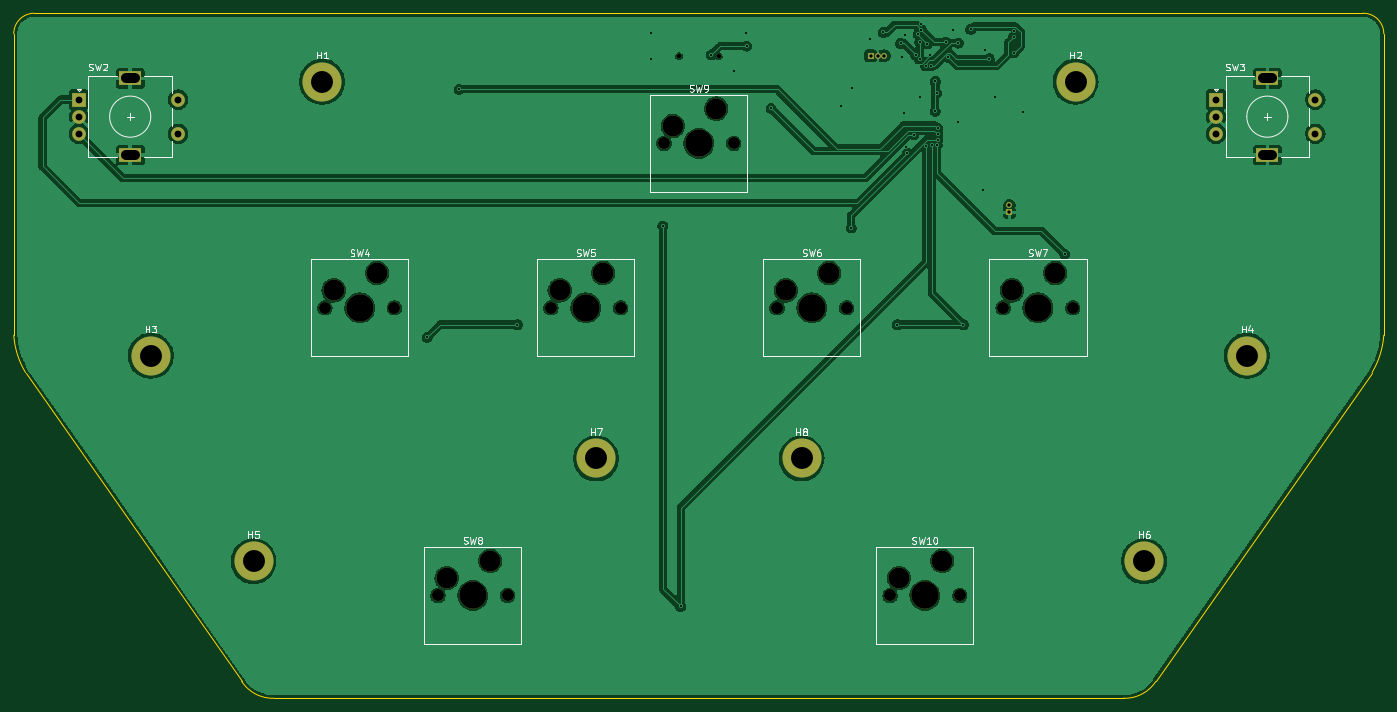
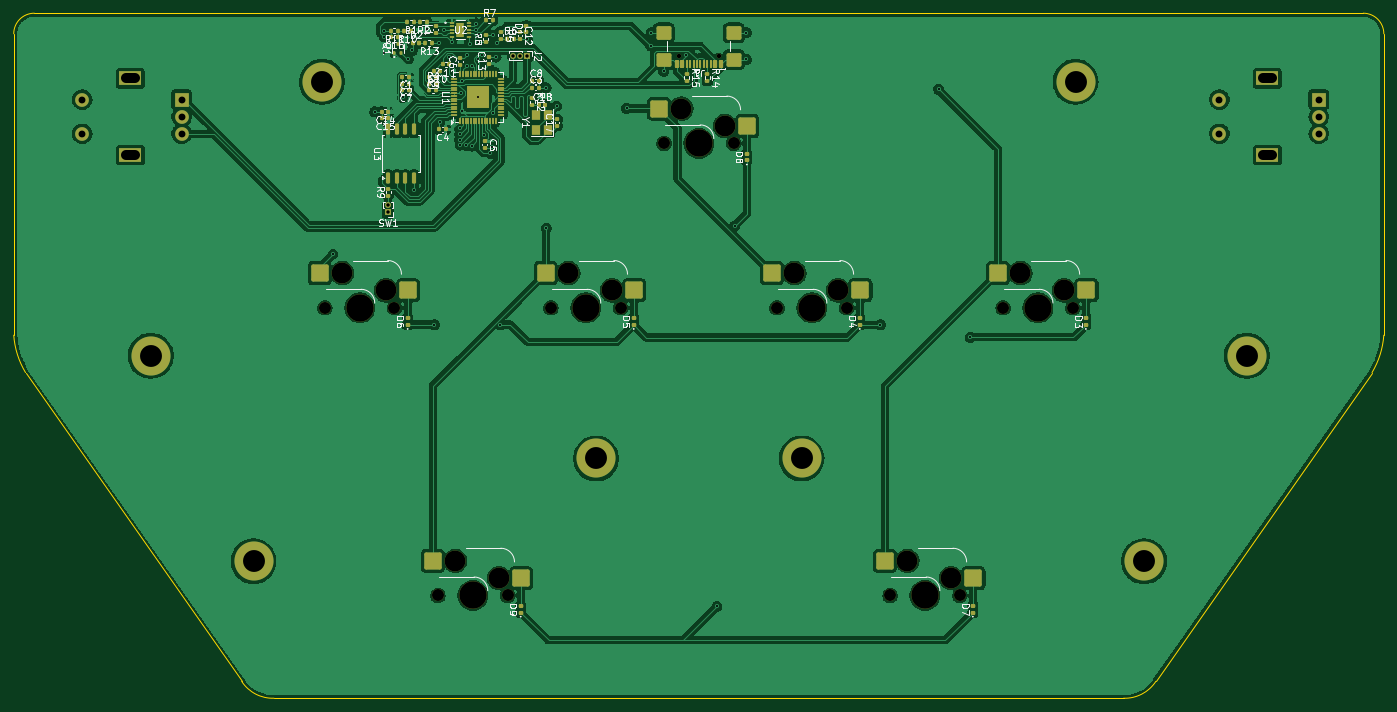
Circuit board: 11 layer files. Board 200.0 x 100.0 mm.
- bottom_copper: PH-AC-B_Cu.gbr (257995 bytes)
- bottom_mask: PH-AC-B_Mask.gbr (11481 bytes)
- paste: PH-AC-B_Paste.gbr (9354 bytes)
- bottom_silk: PH-AC-B_Silkscreen.gbr (74529 bytes)
- outline: PH-AC-Edge_Cuts.gbr (1189 bytes)
- top_copper: PH-AC-F_Cu.gbr (163425 bytes)
- top_mask: PH-AC-F_Mask.gbr (2816 bytes)
- paste: PH-AC-F_Paste.gbr (458 bytes)
- top_silk: PH-AC-F_Silkscreen.gbr (26531 bytes)
- drill: PH-AC-NPTH-drl.gbr (1900 bytes)
- drill: PH-AC-PTH-drl.gbr (3208 bytes)

=== bottom_copper: PH-AC-B_Cu.gbr (257995 bytes, source omitted) ===
=== bottom_mask: PH-AC-B_Mask.gbr (11481 bytes, source omitted) ===
=== paste: PH-AC-B_Paste.gbr (9354 bytes, source omitted) ===
=== bottom_silk: PH-AC-B_Silkscreen.gbr (74529 bytes, source omitted) ===
=== outline: PH-AC-Edge_Cuts.gbr ===
%TF.GenerationSoftware,KiCad,Pcbnew,8.0.4*%
%TF.CreationDate,2024-07-22T17:52:48+08:00*%
%TF.ProjectId,PH-AC,50482d41-432e-46b6-9963-61645f706362,rev?*%
%TF.SameCoordinates,PX405f7e0PY328b740*%
%TF.FileFunction,Profile,NP*%
%FSLAX46Y46*%
G04 Gerber Fmt 4.6, Leading zero omitted, Abs format (unit mm)*
G04 Created by KiCad (PCBNEW 8.0.4) date 2024-07-22 17:52:48*
%MOMM*%
%LPD*%
G01*
G04 APERTURE LIST*
%TA.AperFunction,Profile*%
%ADD10C,0.050000*%
%TD*%
G04 APERTURE END LIST*
D10*
X198279613Y-52457695D02*
X166720386Y-97542304D01*
X3000000Y0D02*
X197000000Y0D01*
X2Y-47000000D02*
X0Y-3000000D01*
X38000000Y-99999999D02*
G75*
G02*
X33279624Y-97542297I-177200J5421599D01*
G01*
X1720388Y-52457695D02*
G75*
G02*
X-17Y-47000001I10561612J6329295D01*
G01*
X0Y-3000000D02*
G75*
G02*
X3000000Y0I3000000J0D01*
G01*
X197000000Y0D02*
G75*
G02*
X200000000Y-3000000I0J-3000000D01*
G01*
X162000000Y-99999999D02*
X38000000Y-99999999D01*
X199999999Y-47000000D02*
G75*
G02*
X198279597Y-52457685I-12281999J871600D01*
G01*
X33279614Y-97542304D02*
X1720388Y-52457695D01*
X200000000Y-3000000D02*
X199999999Y-47000000D01*
X166720386Y-97542304D02*
G75*
G02*
X162000000Y-100000011I-4543186J2963904D01*
G01*
M02*

=== top_copper: PH-AC-F_Cu.gbr (163425 bytes, source omitted) ===
=== top_mask: PH-AC-F_Mask.gbr ===
%TF.GenerationSoftware,KiCad,Pcbnew,8.0.4*%
%TF.CreationDate,2024-07-22T17:52:48+08:00*%
%TF.ProjectId,PH-AC,50482d41-432e-46b6-9963-61645f706362,rev?*%
%TF.SameCoordinates,PX405f7e0PY328b740*%
%TF.FileFunction,Soldermask,Top*%
%TF.FilePolarity,Negative*%
%FSLAX46Y46*%
G04 Gerber Fmt 4.6, Leading zero omitted, Abs format (unit mm)*
G04 Created by KiCad (PCBNEW 8.0.4) date 2024-07-22 17:52:48*
%MOMM*%
%LPD*%
G01*
G04 APERTURE LIST*
%ADD10C,5.700000*%
%ADD11C,1.750000*%
%ADD12C,3.050000*%
%ADD13C,4.000000*%
%ADD14R,2.000000X2.000000*%
%ADD15C,2.000000*%
%ADD16R,3.200000X2.000000*%
%ADD17C,0.650000*%
%ADD18R,0.850000X0.850000*%
%ADD19O,0.850000X0.850000*%
G04 APERTURE END LIST*
D10*
%TO.C,H8*%
X115000000Y-65000000D03*
%TD*%
%TO.C,H7*%
X85000000Y-65000000D03*
%TD*%
%TO.C,H6*%
X165000000Y-80000000D03*
%TD*%
%TO.C,H5*%
X35000000Y-80000000D03*
%TD*%
%TO.C,H4*%
X180000000Y-50000000D03*
%TD*%
%TO.C,H3*%
X20000000Y-50000000D03*
%TD*%
%TO.C,H2*%
X155000000Y-10000000D03*
%TD*%
%TO.C,H1*%
X45000000Y-10000000D03*
%TD*%
D11*
%TO.C,SW4*%
X45420000Y-43000000D03*
D12*
X46690000Y-40460000D03*
D13*
X50500000Y-43000000D03*
D12*
X53040000Y-37920000D03*
D11*
X55580000Y-43000000D03*
%TD*%
%TO.C,SW9*%
X94920000Y-19000000D03*
D12*
X96190000Y-16460000D03*
D13*
X100000000Y-19000000D03*
D12*
X102540000Y-13920000D03*
D11*
X105080000Y-19000000D03*
%TD*%
%TO.C,SW7*%
X144420000Y-43000000D03*
D12*
X145690000Y-40460000D03*
D13*
X149500000Y-43000000D03*
D12*
X152040000Y-37920000D03*
D11*
X154580000Y-43000000D03*
%TD*%
%TO.C,SW5*%
X78420000Y-43000000D03*
D12*
X79690000Y-40460000D03*
D13*
X83500000Y-43000000D03*
D12*
X86040000Y-37920000D03*
D11*
X88580000Y-43000000D03*
%TD*%
%TO.C,SW8*%
X61920000Y-85000000D03*
D12*
X63190000Y-82460000D03*
D13*
X67000000Y-85000000D03*
D12*
X69540000Y-79920000D03*
D11*
X72080000Y-85000000D03*
%TD*%
%TO.C,SW6*%
X111420000Y-43000000D03*
D12*
X112690000Y-40460000D03*
D13*
X116500000Y-43000000D03*
D12*
X119040000Y-37920000D03*
D11*
X121580000Y-43000000D03*
%TD*%
%TO.C,SW10*%
X127920000Y-85000000D03*
D12*
X129190000Y-82460000D03*
D13*
X133000000Y-85000000D03*
D12*
X135540000Y-79920000D03*
D11*
X138080000Y-85000000D03*
%TD*%
D14*
%TO.C,SW3*%
X175500000Y-12600000D03*
D15*
X175500000Y-17600000D03*
X175500000Y-15100000D03*
D16*
X183000000Y-9500000D03*
X183000000Y-20700000D03*
D15*
X190000000Y-17600000D03*
X190000000Y-12600000D03*
%TD*%
D14*
%TO.C,SW2*%
X9500000Y-12600000D03*
D15*
X9500000Y-17600000D03*
X9500000Y-15100000D03*
D16*
X17000000Y-9500000D03*
X17000000Y-20700000D03*
D15*
X24000000Y-17600000D03*
X24000000Y-12600000D03*
%TD*%
D17*
%TO.C,J1*%
X97110000Y-6280000D03*
X102890000Y-6280000D03*
%TD*%
D18*
%TO.C,SW1*%
X145350000Y-29060000D03*
D19*
X145350000Y-28060000D03*
%TD*%
D18*
%TO.C,J2*%
X125100000Y-6200000D03*
D19*
X126100000Y-6200000D03*
X127100000Y-6200000D03*
%TD*%
M02*

=== paste: PH-AC-F_Paste.gbr ===
%TF.GenerationSoftware,KiCad,Pcbnew,8.0.4*%
%TF.CreationDate,2024-07-22T17:52:48+08:00*%
%TF.ProjectId,PH-AC,50482d41-432e-46b6-9963-61645f706362,rev?*%
%TF.SameCoordinates,PX405f7e0PY328b740*%
%TF.FileFunction,Paste,Top*%
%TF.FilePolarity,Positive*%
%FSLAX46Y46*%
G04 Gerber Fmt 4.6, Leading zero omitted, Abs format (unit mm)*
G04 Created by KiCad (PCBNEW 8.0.4) date 2024-07-22 17:52:48*
%MOMM*%
%LPD*%
G01*
G04 APERTURE LIST*
G04 APERTURE END LIST*
M02*

=== top_silk: PH-AC-F_Silkscreen.gbr (26531 bytes, source omitted) ===
=== drill: PH-AC-NPTH-drl.gbr ===
%TF.GenerationSoftware,KiCad,Pcbnew,8.0.4*%
%TF.CreationDate,2024-07-22T17:52:38+08:00*%
%TF.ProjectId,PH-AC,50482d41-432e-46b6-9963-61645f706362,rev?*%
%TF.SameCoordinates,PX405f7e0PY328b740*%
%TF.FileFunction,NonPlated,1,2,NPTH,Drill*%
%TF.FilePolarity,Positive*%
%FSLAX46Y46*%
G04 Gerber Fmt 4.6, Leading zero omitted, Abs format (unit mm)*
G04 Created by KiCad (PCBNEW 8.0.4) date 2024-07-22 17:52:38*
%MOMM*%
%LPD*%
G01*
G04 APERTURE LIST*
%TA.AperFunction,ComponentDrill*%
%ADD10C,0.650000*%
%TD*%
%TA.AperFunction,ComponentDrill*%
%ADD11C,1.750000*%
%TD*%
%TA.AperFunction,ComponentDrill*%
%ADD12C,3.050000*%
%TD*%
%TA.AperFunction,ComponentDrill*%
%ADD13C,4.000000*%
%TD*%
G04 APERTURE END LIST*
D10*
%TO.C,J1*%
X97110000Y-6280000D03*
X102890000Y-6280000D03*
D11*
%TO.C,SW4*%
X45420000Y-43000000D03*
X55580000Y-43000000D03*
%TO.C,SW8*%
X61920000Y-85000000D03*
X72080000Y-85000000D03*
%TO.C,SW5*%
X78420000Y-43000000D03*
X88580000Y-43000000D03*
%TO.C,SW9*%
X94920000Y-19000000D03*
X105080000Y-19000000D03*
%TO.C,SW6*%
X111420000Y-43000000D03*
X121580000Y-43000000D03*
%TO.C,SW10*%
X127920000Y-85000000D03*
X138080000Y-85000000D03*
%TO.C,SW7*%
X144420000Y-43000000D03*
X154580000Y-43000000D03*
D12*
%TO.C,SW4*%
X46690000Y-40460000D03*
X53040000Y-37920000D03*
%TO.C,SW8*%
X63190000Y-82460000D03*
X69540000Y-79920000D03*
%TO.C,SW5*%
X79690000Y-40460000D03*
X86040000Y-37920000D03*
%TO.C,SW9*%
X96190000Y-16460000D03*
X102540000Y-13920000D03*
%TO.C,SW6*%
X112690000Y-40460000D03*
X119040000Y-37920000D03*
%TO.C,SW10*%
X129190000Y-82460000D03*
X135540000Y-79920000D03*
%TO.C,SW7*%
X145690000Y-40460000D03*
X152040000Y-37920000D03*
D13*
%TO.C,SW4*%
X50500000Y-43000000D03*
%TO.C,SW8*%
X67000000Y-85000000D03*
%TO.C,SW5*%
X83500000Y-43000000D03*
%TO.C,SW9*%
X100000000Y-19000000D03*
%TO.C,SW6*%
X116500000Y-43000000D03*
%TO.C,SW10*%
X133000000Y-85000000D03*
%TO.C,SW7*%
X149500000Y-43000000D03*
M02*

=== drill: PH-AC-PTH-drl.gbr ===
%TF.GenerationSoftware,KiCad,Pcbnew,8.0.4*%
%TF.CreationDate,2024-07-22T17:52:38+08:00*%
%TF.ProjectId,PH-AC,50482d41-432e-46b6-9963-61645f706362,rev?*%
%TF.SameCoordinates,PX405f7e0PY328b740*%
%TF.FileFunction,Plated,1,2,PTH,Mixed*%
%TF.FilePolarity,Positive*%
%FSLAX46Y46*%
G04 Gerber Fmt 4.6, Leading zero omitted, Abs format (unit mm)*
G04 Created by KiCad (PCBNEW 8.0.4) date 2024-07-22 17:52:38*
%MOMM*%
%LPD*%
G01*
G04 APERTURE LIST*
%TA.AperFunction,ViaDrill*%
%ADD10C,0.300000*%
%TD*%
%TA.AperFunction,ComponentDrill*%
%ADD11C,0.500000*%
%TD*%
%TA.AperFunction,ComponentDrill*%
%ADD12C,1.000000*%
%TD*%
G04 aperture for slot hole*
%TA.AperFunction,ComponentDrill*%
%ADD13C,1.500000*%
%TD*%
%TA.AperFunction,ComponentDrill*%
%ADD14C,3.200000*%
%TD*%
G04 APERTURE END LIST*
D10*
X60350000Y-47300000D03*
X65000000Y-11100000D03*
X73500000Y-45450000D03*
X93050000Y-2850000D03*
X93050000Y-6750000D03*
X94750000Y-31050000D03*
X97350000Y-86600000D03*
X101823060Y-6080000D03*
X105100000Y-8500000D03*
X106950000Y-2850000D03*
X107000000Y-4800000D03*
X110550000Y-13900000D03*
X120750000Y-13550000D03*
X122250000Y-31350000D03*
X122300000Y-10850000D03*
X125050000Y-3750000D03*
X126950000Y-2800000D03*
X129000000Y-45450000D03*
X129450000Y-4400000D03*
X129600000Y-6400000D03*
X130000735Y-14499265D03*
X130050000Y-3200000D03*
X130200000Y-19600000D03*
X130426471Y-20426471D03*
X131424265Y-17724265D03*
X131650000Y-6050000D03*
X132050735Y-3050735D03*
X132250000Y-6750000D03*
X132250000Y-12250000D03*
X132250735Y-4199265D03*
X132478810Y-1521190D03*
X132493556Y-2384466D03*
X133100000Y-7650000D03*
X133150000Y-19400000D03*
X133350000Y-4450000D03*
X133800000Y-6100000D03*
X133900003Y-7650000D03*
X134000000Y-19300000D03*
X134500000Y-14300000D03*
X134550000Y-9950000D03*
X134750000Y-11650000D03*
X134797842Y-19241241D03*
X134893292Y-16796208D03*
X134896785Y-17648231D03*
X134903186Y-18448208D03*
X136050000Y-4250000D03*
X136450000Y-6450000D03*
X137150000Y-2520000D03*
X137800000Y-15850000D03*
X137900000Y-4350000D03*
X138600000Y-45450000D03*
X139700000Y-2350000D03*
X141550000Y-25750000D03*
X141800000Y-5400000D03*
X142400000Y-6650000D03*
X143250000Y-12300000D03*
X145950000Y-2550000D03*
X145950000Y-3450000D03*
X146000000Y-5800000D03*
X147300000Y-14400000D03*
X153400000Y-35150000D03*
D11*
%TO.C,J2*%
X125100000Y-6200000D03*
X126100000Y-6200000D03*
X127100000Y-6200000D03*
%TO.C,SW1*%
X145350000Y-28060000D03*
X145350000Y-29060000D03*
D12*
%TO.C,SW2*%
X9500000Y-12600000D03*
X9500000Y-15100000D03*
X9500000Y-17600000D03*
X24000000Y-12600000D03*
X24000000Y-17600000D03*
%TO.C,SW3*%
X175500000Y-12600000D03*
X175500000Y-15100000D03*
X175500000Y-17600000D03*
X190000000Y-12600000D03*
X190000000Y-17600000D03*
D13*
%TO.C,SW2*%
X17650000Y-9500000D02*
X16350000Y-9500000D01*
X17650000Y-20700000D02*
X16350000Y-20700000D01*
%TO.C,SW3*%
X183650000Y-9500000D02*
X182350000Y-9500000D01*
X183650000Y-20700000D02*
X182350000Y-20700000D01*
D14*
%TO.C,H3*%
X20000000Y-50000000D03*
%TO.C,H5*%
X35000000Y-80000000D03*
%TO.C,H1*%
X45000000Y-10000000D03*
%TO.C,H7*%
X85000000Y-65000000D03*
%TO.C,H8*%
X115000000Y-65000000D03*
%TO.C,H2*%
X155000000Y-10000000D03*
%TO.C,H6*%
X165000000Y-80000000D03*
%TO.C,H4*%
X180000000Y-50000000D03*
M02*
